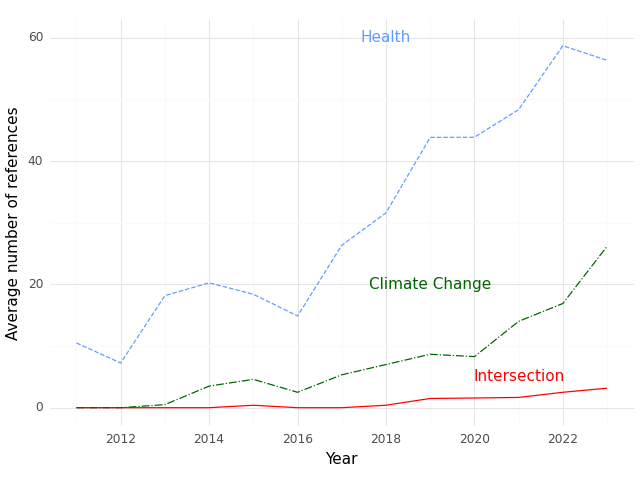

Source data for this figure (header and first rows):
, Year, intersection, health, climate
0, 2011, 0.0, 10.5, 0.0
1, 2012, 0.0, 7.25, 0.0
2, 2013, 0.0, 18.17, 0.5
3, 2014, 0.0, 20.25, 3.5
4, 2015, 0.4, 18.4, 4.6
5, 2016, 0.0, 14.88, 2.5
6, 2017, 0.0, 26.33, 5.333
7, 2018, 0.4, 31.6, 7.0
8, 2019, 1.5, 43.83, 8.667
9, 2020, 1.571, 43.86, 8.286
10, 2021, 1.667, 48.33, 14.0
11, 2022, 2.5, 58.7, 16.9
12, 2023, 3.167, 56.33, 26.17
